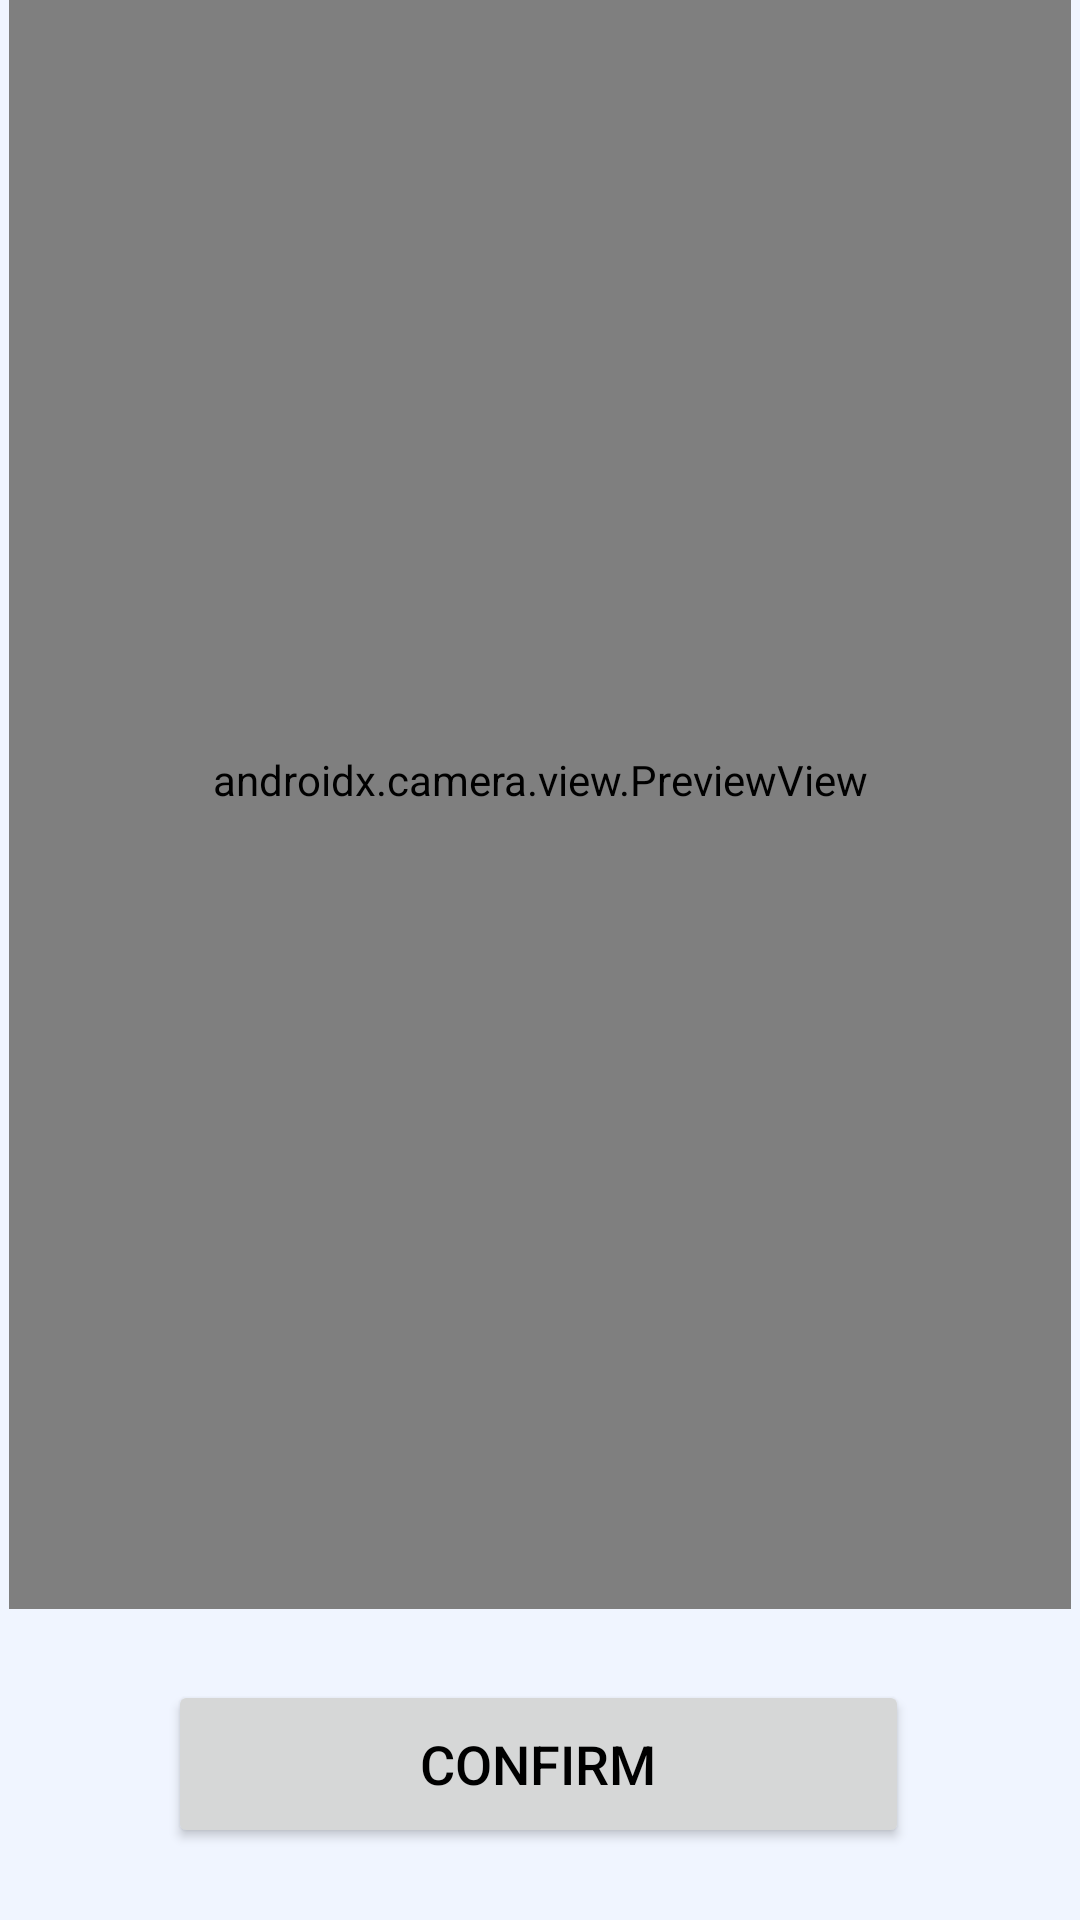

Reconstruct the res/layout file that produces this screen, plus the resources it refers to.
<!-- AndroidManifest.xml: application theme Theme.HalalScanner -->
<!-- res/layout/fragment_scanner.xml -->
<?xml version="1.0" encoding="utf-8"?>
<androidx.constraintlayout.widget.ConstraintLayout xmlns:android="http://schemas.android.com/apk/res/android"
    xmlns:app="http://schemas.android.com/apk/res-auto"
    android:layout_width="match_parent"
    android:layout_height="match_parent">

    <androidx.camera.view.PreviewView
        android:id="@+id/cameraPreview"
        android:layout_width="354dp"
        android:layout_height="553dp"
        android:layout_marginBottom="24dp"
        app:layout_constraintBottom_toTopOf="@+id/confirmButton"
        app:layout_constraintEnd_toEndOf="parent"
        app:layout_constraintStart_toStartOf="parent"
        app:layout_constraintTop_toTopOf="parent"
        app:layout_constraintVertical_bias="1.0" />

    <Button
        android:id="@+id/confirmButton"
        android:layout_width="247dp"
        android:layout_height="56dp"
        android:layout_marginBottom="24dp"
        android:text="@string/confirm"
        android:textColor="?android:textColorTertiary"
        android:textSize="18sp"
        app:layout_constraintBottom_toBottomOf="parent"
        app:layout_constraintEnd_toEndOf="parent"
        app:layout_constraintHorizontal_bias="0.497"
        app:layout_constraintStart_toStartOf="parent" />

    <TextView
        android:id="@+id/Instruction"
        android:layout_width="match_parent"
        android:layout_height="wrap_content"
        android:layout_marginBottom="12dp"
        android:text="@string/scanning_instructions"
        android:textAlignment="center"
        android:textSize="20sp"
        app:layout_constraintBottom_toTopOf="@+id/cameraPreview"
        app:layout_constraintEnd_toEndOf="parent"
        app:layout_constraintHorizontal_bias="0.0"
        app:layout_constraintStart_toStartOf="parent"
        app:layout_constraintTop_toTopOf="parent" />

    <ProgressBar
        android:id="@+id/loadingBar"
        android:layout_width="wrap_content"
        android:layout_height="wrap_content"
        android:indeterminate="true"
        android:visibility="gone"
        app:layout_constraintBottom_toBottomOf="parent"
        app:layout_constraintEnd_toEndOf="parent"
        app:layout_constraintStart_toStartOf="parent"
        app:layout_constraintTop_toTopOf="parent" />
</androidx.constraintlayout.widget.ConstraintLayout>
<!-- resources referenced by this layout -->
<resources>
  <string name="confirm">Confirm</string>
  <string name="scanning_instructions">Please take a clear picture of the barcode or list of ingredients.</string>
  <style name="Theme.HalalScanner" parent="Base.Theme.HalalScanner" />
  <style name="Base.Theme.HalalScanner" parent="Theme.Material3.DayNight.NoActionBar">
          
          <item name="colorPrimary">@color/primary</item>
          <item name="colorSecondary">@color/secondary</item>
  
          <item name="android:textColorPrimary">@color/textColorPrimary</item>
          <item name="android:textColorSecondary">@color/textColorSecondary</item>
          <item name="android:textColorTertiary">@color/textColorTertiary</item>
  
          <item name="android:windowBackground">@color/background</item>
      </style>
  <color name="primary">#5DE3E3</color>
  <color name="secondary">#D5D5D5</color>
  <color name="textColorPrimary">#C3C3C3</color>
  <color name="textColorSecondary">#F3F3F3</color>
  <color name="textColorTertiary">#000000</color>
  <color name="background">#F0F5FF</color>
</resources>
